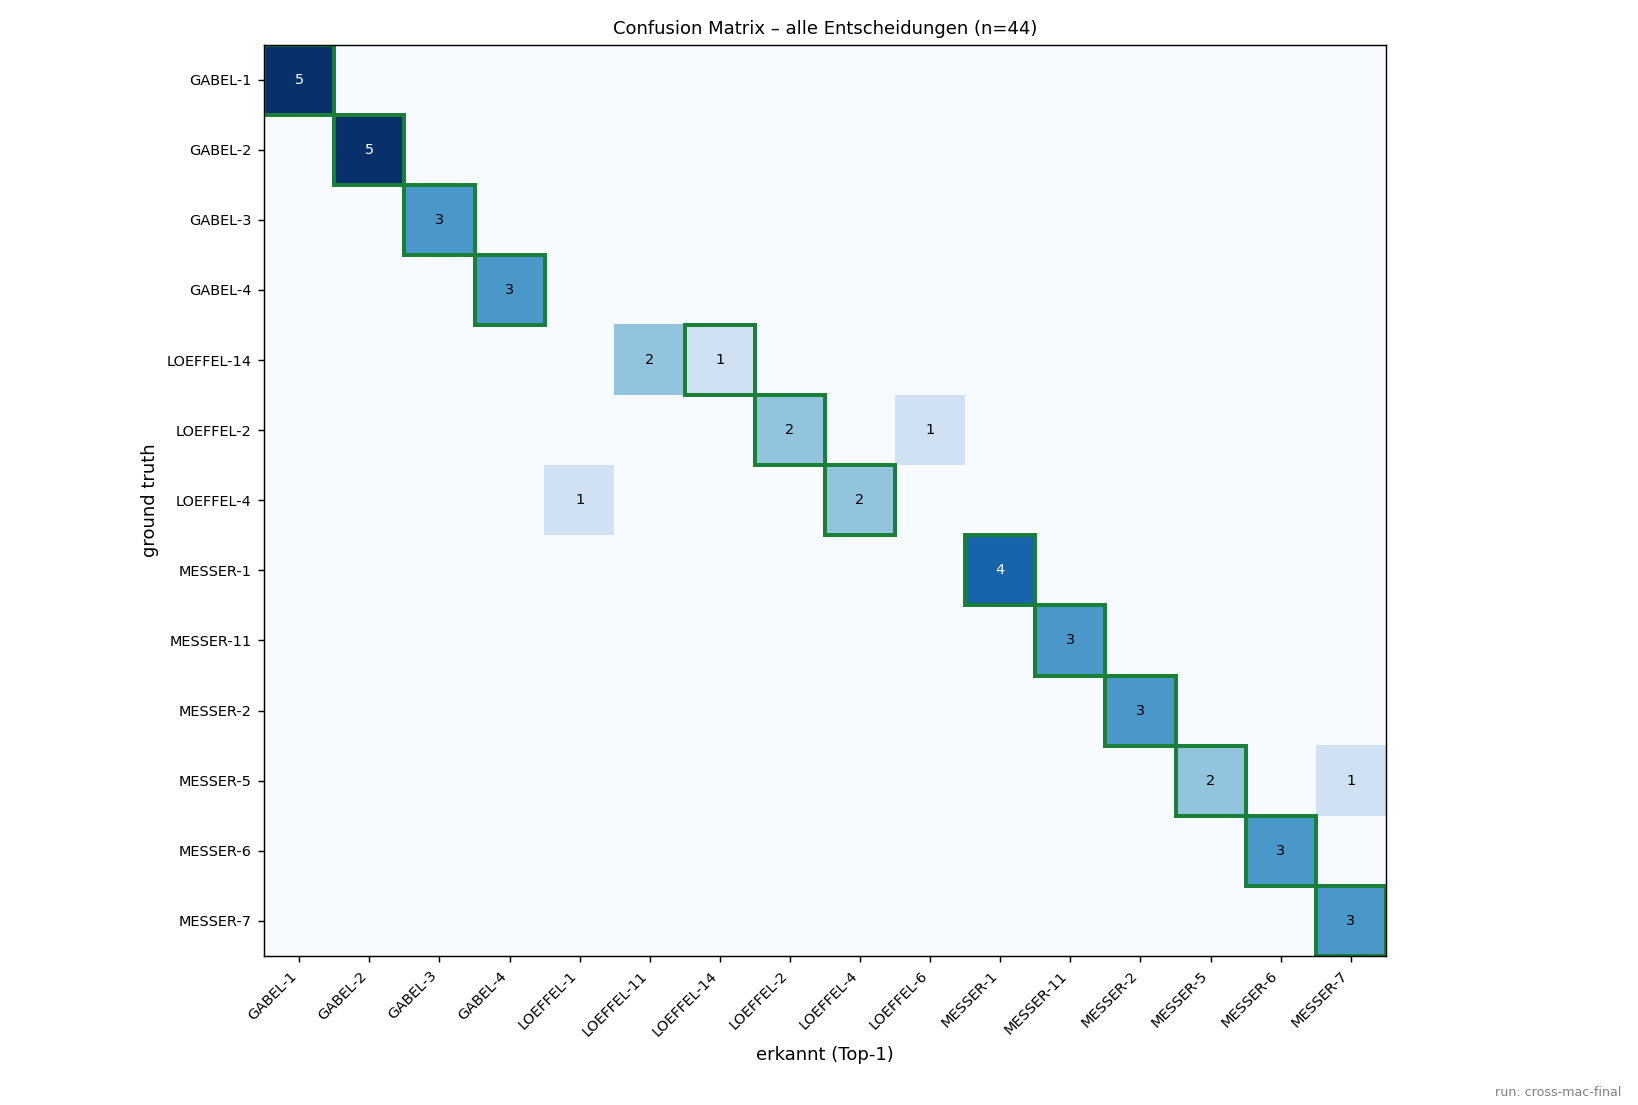

The file beside this chart, header and first rows:
ground_truth, GABEL-1, GABEL-2, GABEL-3, GABEL-4, LOEFFEL-1, LOEFFEL-11, LOEFFEL-14, LOEFFEL-2, LOEFFEL-4, LOEFFEL-6, MESSER-1, MESSER-11, MESSER-2, MESSER-5, MESSER-6, MESSER-7
GABEL-1, 5, 0, 0, 0, 0, 0, 0, 0, 0, 0, 0, 0, 0, 0, 0, 0
GABEL-2, 0, 5, 0, 0, 0, 0, 0, 0, 0, 0, 0, 0, 0, 0, 0, 0
GABEL-3, 0, 0, 3, 0, 0, 0, 0, 0, 0, 0, 0, 0, 0, 0, 0, 0
GABEL-4, 0, 0, 0, 3, 0, 0, 0, 0, 0, 0, 0, 0, 0, 0, 0, 0
LOEFFEL-14, 0, 0, 0, 0, 0, 2, 1, 0, 0, 0, 0, 0, 0, 0, 0, 0
LOEFFEL-2, 0, 0, 0, 0, 0, 0, 0, 2, 0, 1, 0, 0, 0, 0, 0, 0
LOEFFEL-4, 0, 0, 0, 0, 1, 0, 0, 0, 2, 0, 0, 0, 0, 0, 0, 0
MESSER-1, 0, 0, 0, 0, 0, 0, 0, 0, 0, 0, 4, 0, 0, 0, 0, 0
MESSER-11, 0, 0, 0, 0, 0, 0, 0, 0, 0, 0, 0, 3, 0, 0, 0, 0
MESSER-2, 0, 0, 0, 0, 0, 0, 0, 0, 0, 0, 0, 0, 3, 0, 0, 0
MESSER-5, 0, 0, 0, 0, 0, 0, 0, 0, 0, 0, 0, 0, 0, 2, 0, 1
MESSER-6, 0, 0, 0, 0, 0, 0, 0, 0, 0, 0, 0, 0, 0, 0, 3, 0
MESSER-7, 0, 0, 0, 0, 0, 0, 0, 0, 0, 0, 0, 0, 0, 0, 0, 3
